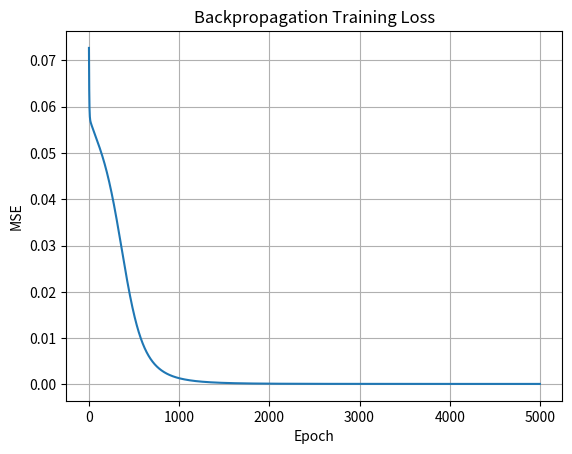

Write Python code to recreate this figure.
# Backpropagation from scratch for a one-hidden-layer MLP
import numpy as np
import matplotlib.pyplot as plt

np.random.seed(42)
X = np.array([[0.,0.],[0.,1.],[1.,0.],[1.,1.],[0.2,0.7],[0.8,0.3]])
y = np.array([[0.1],[0.6],[0.5],[0.9],[0.55],[0.6]])

def sigmoid(z):
    return 1 / (1 + np.exp(-np.clip(z, -500, 500)))

def sigmoid_derivative(a):
    return a * (1 - a)

W1 = np.random.randn(2,4) * 0.5
b1 = np.zeros((1,4))
W2 = np.random.randn(4,1) * 0.5
b2 = np.zeros((1,1))
lr, epochs = 0.5, 5000
losses = []

for _ in range(epochs):
    h = sigmoid(X @ W1 + b1)
    pred = sigmoid(h @ W2 + b2)
    error = pred - y
    losses.append(np.mean(error ** 2))
    d_out = (2 / y.size) * error * sigmoid_derivative(pred)
    dW2, db2 = h.T @ d_out, np.sum(d_out, axis=0, keepdims=True)
    d_hidden = (d_out @ W2.T) * sigmoid_derivative(h)
    dW1, db1 = X.T @ d_hidden, np.sum(d_hidden, axis=0, keepdims=True)
    W2 -= lr * dW2
    b2 -= lr * db2
    W1 -= lr * dW1
    b1 -= lr * db1

print("Initial MSE:", round(losses[0], 6))
print("Final MSE:", round(losses[-1], 6))
plt.plot(losses)
plt.xlabel("Epoch")
plt.ylabel("MSE")
plt.title("Backpropagation Training Loss")
plt.grid(True)
plt.show()
